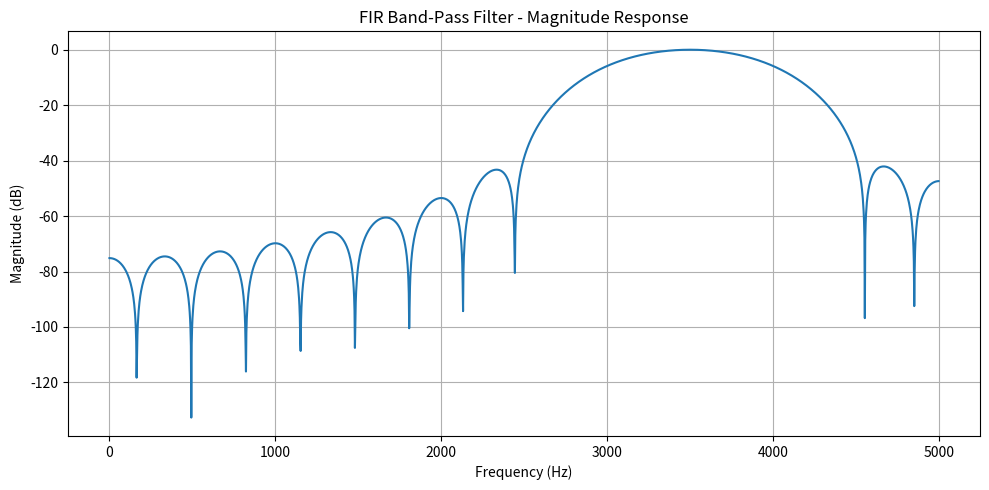
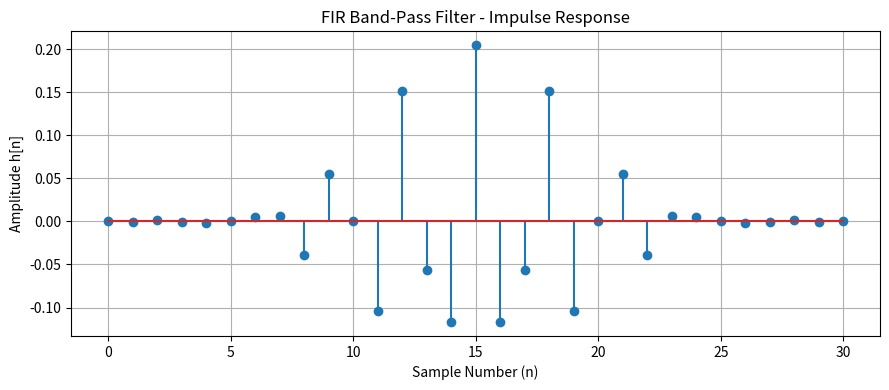
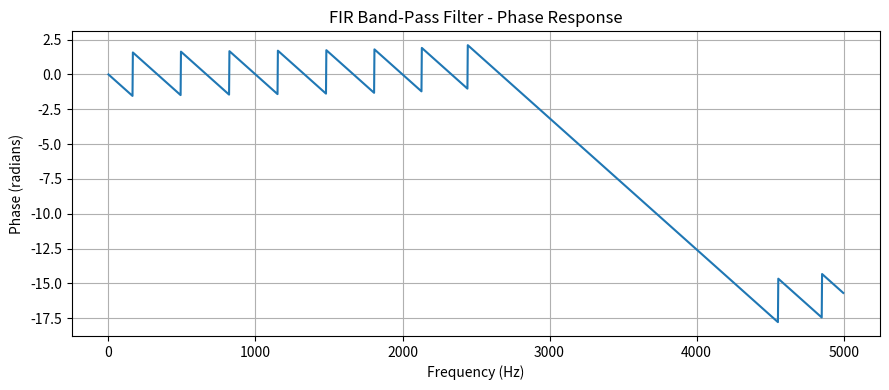

The matplotlib source for these figures, in order:

# FIR Band-Pass Filter Design using Hann Window
# Cutoff Frequencies = 3 kHz and 4 kHz

import numpy as np
import matplotlib.pyplot as plt
from scipy.signal import firwin, freqz

# Step 1: Define filter parameters
Fs = 10000          # Sampling frequency = 10 kHz
Fc1 = 3000          # Lower cutoff frequency = 3 kHz
Fc2 = 4000          # Upper cutoff frequency = 4 kHz
N = 31              # Number of filter taps

# Step 2: Design the FIR band-pass filter
b = firwin(
    numtaps=N,
    cutoff=[Fc1, Fc2],
    window='hann',
    pass_zero='bandpass',
    fs=Fs
)

# Step 3: Calculate frequency response
f, H = freqz(b, worN=2048, fs=Fs)

# Magnitude response
magnitude_db = 20 * np.log10(np.maximum(np.abs(H), 1e-10))

# Step 4: Plot Magnitude Response
plt.figure(figsize=(10, 5))
plt.plot(f, magnitude_db)
plt.title('FIR Band-Pass Filter - Magnitude Response')
plt.xlabel('Frequency (Hz)')
plt.ylabel('Magnitude (dB)')
plt.grid(True)
plt.tight_layout()
plt.show()

# Step 5: Plot Impulse Response
plt.figure(figsize=(9, 4))
plt.stem(np.arange(N), b)
plt.title('FIR Band-Pass Filter - Impulse Response')
plt.xlabel('Sample Number (n)')
plt.ylabel('Amplitude h[n]')
plt.grid(True)
plt.tight_layout()
plt.show()

# Step 6: Plot Phase Response
phase = np.unwrap(np.angle(H))

plt.figure(figsize=(9, 4))
plt.plot(f, phase)
plt.title('FIR Band-Pass Filter - Phase Response')
plt.xlabel('Frequency (Hz)')
plt.ylabel('Phase (radians)')
plt.grid(True)
plt.tight_layout()
plt.show()

# Step 7: Print filter coefficients
print("FIR Band-Pass Filter Coefficients:")
for i, coeff in enumerate(b):
    print(f"h[{i}] = {coeff:.6f}")
